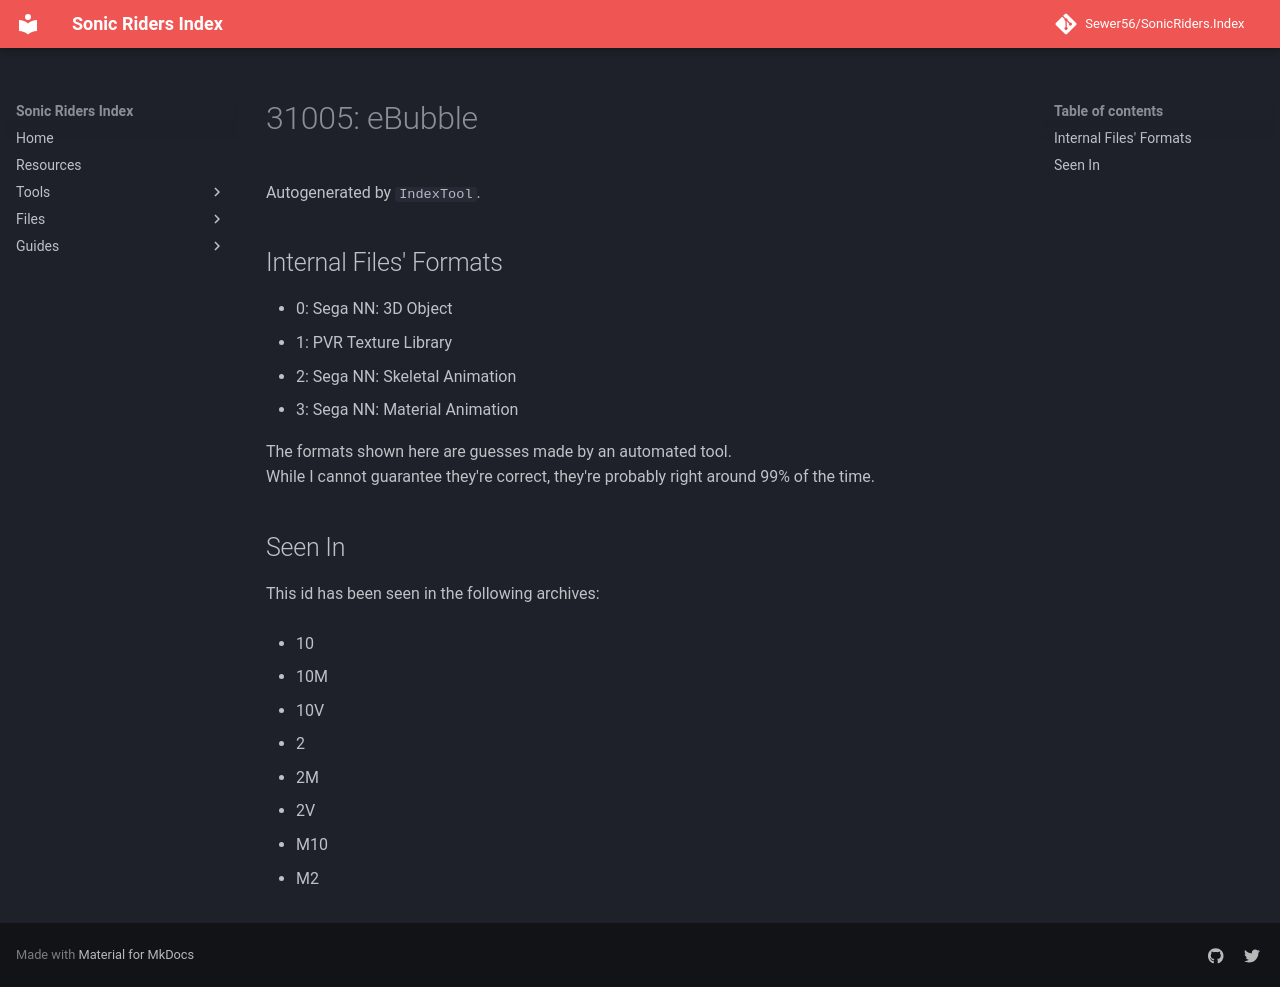

repository: Sewer56/SonicRiders.Index · page: files/groups/31005.html · generator: mkdocs

# 31005: eBubble

Autogenerated by `IndexTool`.  



## Internal Files' Formats
- 0: Sega NN: 3D Object
- 1: PVR Texture Library
- 2: Sega NN: Skeletal Animation
- 3: Sega NN: Material Animation

The formats shown here are guesses made by an automated tool.  
While I cannot guarantee they're correct, they're probably right around 99% of the time.

## Seen In

This id has been seen in the following archives:  

- 10  

- 10M  

- 10V  

- 2  

- 2M  

- 2V  

- M10  

- M2  
